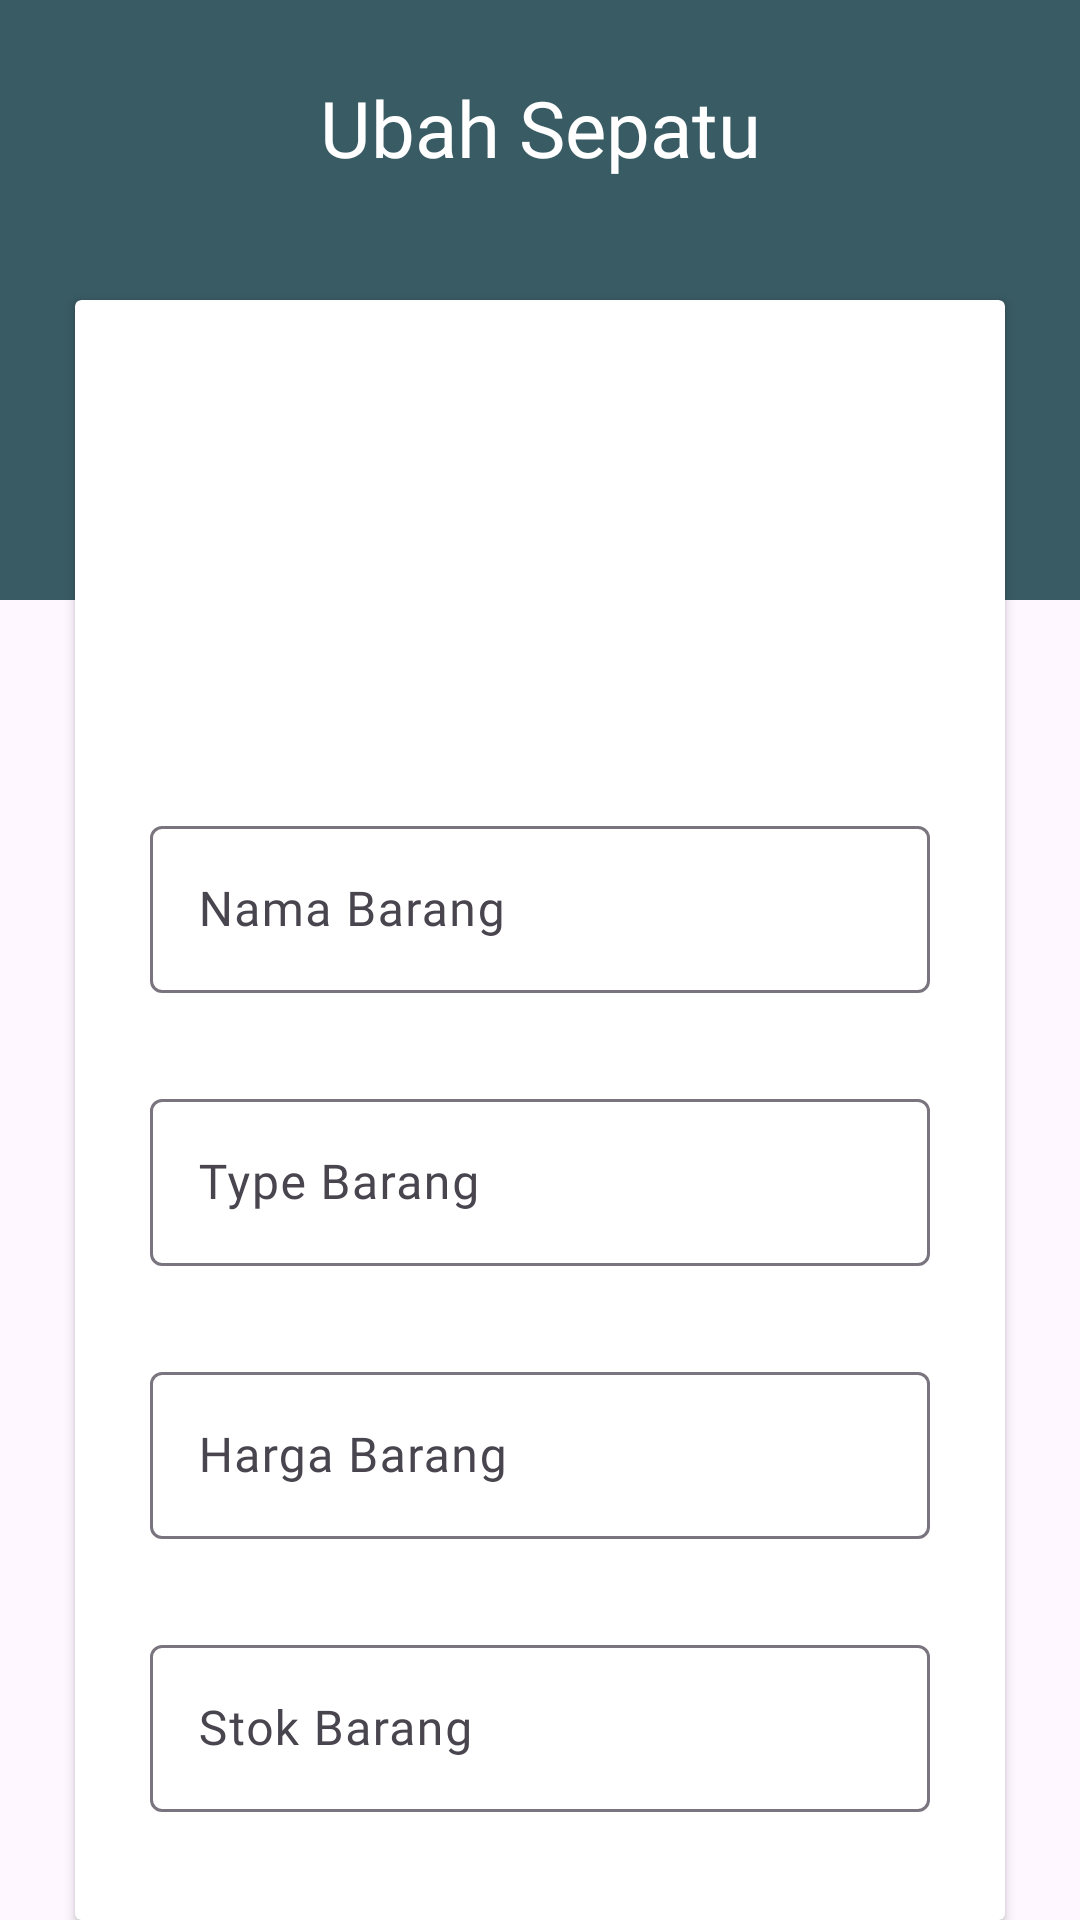

Reconstruct the res/layout file that produces this screen, plus the resources it refers to.
<!-- AndroidManifest.xml: application theme Theme.HackSneakers -->
<!-- res/layout/activity_edit_shoe.xml -->
<?xml version="1.0" encoding="utf-8"?>
<androidx.constraintlayout.widget.ConstraintLayout
    xmlns:android="http://schemas.android.com/apk/res/android"
    xmlns:tools="http://schemas.android.com/tools"
    xmlns:app="http://schemas.android.com/apk/res-auto"
    android:layout_width="match_parent"
    android:layout_height="match_parent"
    tools:context=".view.EditShoeActivity">

  <ImageView
      android:id="@+id/imgHeading"
      android:layout_width="match_parent"
      android:layout_height="200dp"
      android:src="@color/color3"
      app:layout_constraintTop_toTopOf="parent"/>

  <TextView
      android:layout_width="match_parent"
      android:layout_height="wrap_content"
      android:text="Ubah Sepatu"
      android:textColor="@color/white"
      android:textSize="26sp"
      android:fontFamily="@font/source_sans_pro_regular"
      android:textAlignment="center"
      android:layout_marginTop="25dp"
      app:layout_constraintTop_toTopOf="parent"/>

  <androidx.cardview.widget.CardView
      android:layout_width="match_parent"
      android:layout_height="match_parent"
      android:layout_marginTop="100dp"
      android:layout_marginHorizontal="25dp"
      app:layout_constraintBottom_toBottomOf="@+id/imgHeading"
      app:layout_constraintTop_toBottomOf="@+id/imgHeading">

    <LinearLayout
        android:layout_width="match_parent"
        android:layout_height="wrap_content"
        android:paddingBottom="20dp"
        android:orientation="vertical">

      <ImageView
          android:layout_width="120dp"
          android:layout_height="120dp"
          android:layout_gravity="center"
          android:layout_marginTop="20dp"
          android:id="@+id/img_update_shoe"
          android:src="@drawable/user_demo"
          />

      <com.google.android.material.textfield.TextInputLayout
          android:id="@+id/textField1"
          android:layout_width="match_parent"
          android:layout_height="wrap_content"
          android:hint="@string/name_item"
          app:helperTextTextColor="@color/black"
          app:layout_constraintTop_toBottomOf="@id/title"
          android:layout_marginTop="30dp"
          android:layout_marginHorizontal="25dp">

        <EditText
            android:id="@+id/name_shoe"
            android:layout_width="match_parent"
            android:layout_height="wrap_content"
            android:textColor="@color/black"
            android:fontFamily="@font/source_sans_pro_regular"
            />

      </com.google.android.material.textfield.TextInputLayout>

      <com.google.android.material.textfield.TextInputLayout
          android:id="@+id/textField2"
          android:layout_width="match_parent"
          android:layout_height="wrap_content"
          android:hint="@string/type_item"
          app:helperTextTextColor="@color/black"
          app:layout_constraintTop_toBottomOf="@id/title"
          android:layout_marginTop="30dp"
          android:layout_marginHorizontal="25dp">

        <EditText
            android:id="@+id/type_shoe"
            android:layout_width="match_parent"
            android:layout_height="wrap_content"
            android:textColor="@color/black"
            android:fontFamily="@font/source_sans_pro_regular"
            />

      </com.google.android.material.textfield.TextInputLayout>

      <com.google.android.material.textfield.TextInputLayout
          android:id="@+id/textField3"
          android:layout_width="match_parent"
          android:layout_height="wrap_content"
          android:hint="@string/price_item"
          app:helperTextTextColor="@color/black"
          app:layout_constraintTop_toBottomOf="@id/title"
          android:layout_marginTop="30dp"
          android:layout_marginHorizontal="25dp">

        <EditText
            android:id="@+id/price_shoe"
            android:layout_width="match_parent"
            android:layout_height="wrap_content"
            android:textColor="@color/black"
            android:fontFamily="@font/source_sans_pro_regular"
            />

      </com.google.android.material.textfield.TextInputLayout>

      <com.google.android.material.textfield.TextInputLayout
          android:id="@+id/textField4"
          android:layout_width="match_parent"
          android:layout_height="wrap_content"
          android:hint="@string/info_item"
          app:helperTextTextColor="@color/black"
          app:layout_constraintTop_toBottomOf="@id/title"
          android:layout_marginTop="30dp"
          android:layout_marginHorizontal="25dp">

        <EditText
            android:id="@+id/info_shoe"
            android:layout_width="match_parent"
            android:layout_height="wrap_content"
            android:textColor="@color/black"
            android:fontFamily="@font/source_sans_pro_regular"
            />

      </com.google.android.material.textfield.TextInputLayout>
      <Button
          android:id="@+id/btn_update_item"
          android:layout_width="wrap_content"
          android:layout_height="wrap_content"
          android:text="Ubah"
          android:textColor="@color/white"
          android:fontFamily="@font/source_sans_pro_regular"
          android:backgroundTint="@color/primary"
          style="@style/Widget.Material3.Button.TonalButton"
          android:layout_gravity="end"
          android:layout_marginTop="15dp"
          android:layout_marginEnd="25dp"/>
    </LinearLayout>
  </androidx.cardview.widget.CardView>
  </androidx.constraintlayout.widget.ConstraintLayout>
<!-- resources referenced by this layout -->
<resources>
  <color name="black">#FF000000</color>
  <color name="color3">#395B64</color>
  <color name="primary">#b48c09</color>
  <color name="white">#FFFFFFFF</color>
  
      // New Color
  <string name="info_item">Stok Barang</string>
  <string name="name_item">Nama Barang</string>
  <string name="price_item">Harga Barang</string>
  <string name="type_item">Type Barang</string>
  <style name="Theme.HackSneakers" parent="Theme.Material3.DayNight.NoActionBar">
          
          <item name="colorPrimary">@color/color3</item>
          <item name="colorPrimaryVariant">@color/color3</item>
          <item name="colorOnPrimary">@color/white</item>
          
          <item name="colorSecondary">@color/teal_200</item>
          <item name="colorSecondaryVariant">@color/teal_700</item>
          <item name="colorOnSecondary">@color/black</item>
          
          <item name="android:statusBarColor" tools:targetApi="l">?attr/colorPrimaryVariant</item>
          
      </style>
  <color name="teal_200">#FF03DAC5</color>
  <color name="teal_700">#FF018786</color>
</resources>
